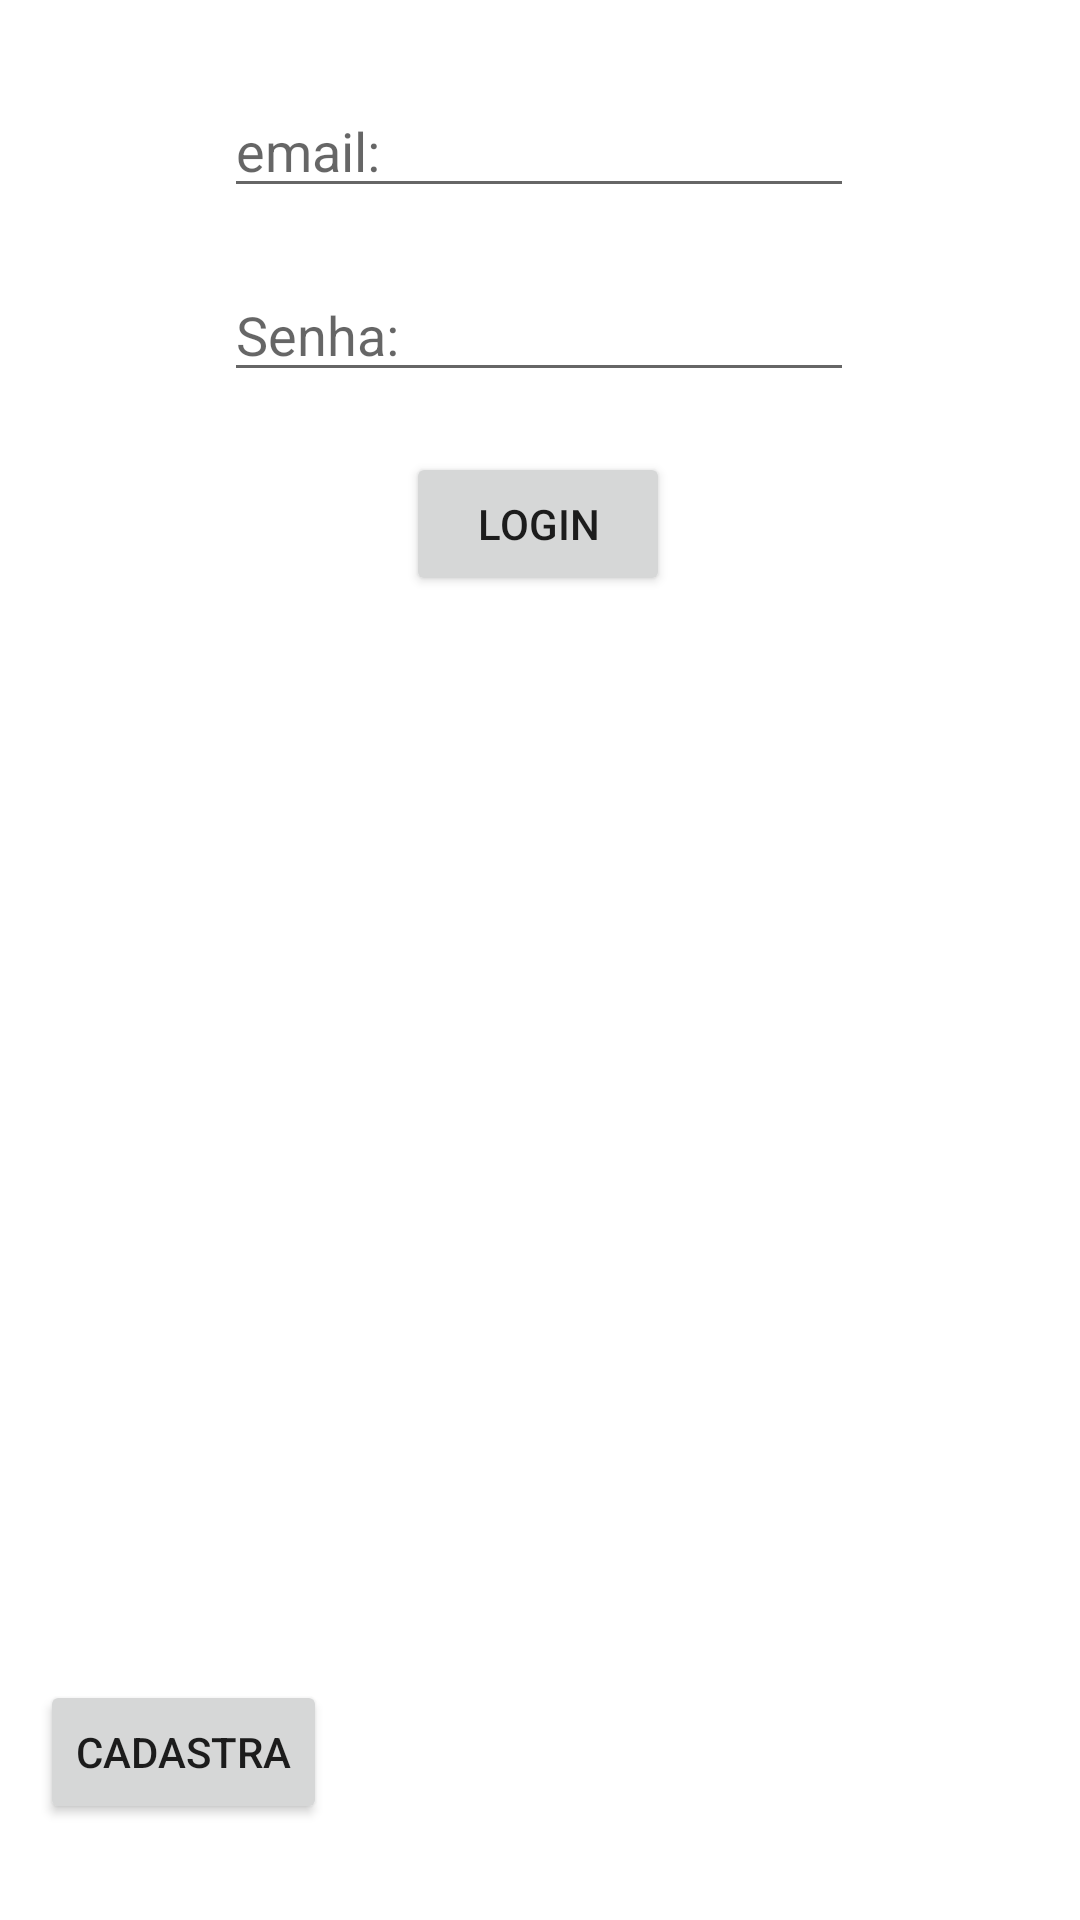

Write the Android layout XML for this screen, with the resource values it uses.
<!-- AndroidManifest.xml: application theme Theme.GymNote -->
<!-- res/layout/activity_login.xml -->
<?xml version="1.0" encoding="utf-8"?>
<androidx.constraintlayout.widget.ConstraintLayout xmlns:android="http://schemas.android.com/apk/res/android"
    xmlns:app="http://schemas.android.com/apk/res-auto"
    xmlns:tools="http://schemas.android.com/tools"
    android:id="@+id/main"
    android:layout_width="match_parent"
    android:layout_height="match_parent"
    tools:context=".Login">

    <EditText
        android:id="@+id/usuarioLogin"
        android:layout_width="wrap_content"
        android:layout_height="wrap_content"
        android:layout_marginTop="28dp"
        android:ems="10"
        android:hint="email: "
        android:inputType="text"
        app:layout_constraintEnd_toEndOf="parent"
        app:layout_constraintHorizontal_bias="0.497"
        app:layout_constraintStart_toStartOf="parent"
        app:layout_constraintTop_toTopOf="parent" />

    <EditText
        android:id="@+id/senhaLogin"
        android:layout_width="wrap_content"
        android:layout_height="wrap_content"
        android:layout_marginTop="20dp"
        android:ems="10"
        android:hint="Senha: "
        android:inputType="textPassword"
        app:layout_constraintEnd_toEndOf="parent"
        app:layout_constraintHorizontal_bias="0.497"
        app:layout_constraintStart_toStartOf="parent"
        app:layout_constraintTop_toBottomOf="@+id/usuarioLogin" />

    <Button
        android:id="@+id/btLogin"
        android:layout_width="wrap_content"
        android:layout_height="wrap_content"
        android:layout_marginTop="20dp"
        android:text="Login"
        app:layout_constraintEnd_toEndOf="parent"
        app:layout_constraintHorizontal_bias="0.498"
        app:layout_constraintStart_toStartOf="parent"
        app:layout_constraintTop_toBottomOf="@+id/senhaLogin" />

    <Button
        android:id="@+id/btCadastroLogin"
        android:layout_width="wrap_content"
        android:layout_height="wrap_content"
        android:layout_marginBottom="32dp"
        android:text="Cadastra"
        app:layout_constraintBottom_toBottomOf="parent"
        app:layout_constraintEnd_toEndOf="parent"
        app:layout_constraintHorizontal_bias="0.05"
        app:layout_constraintStart_toStartOf="parent" />
</androidx.constraintlayout.widget.ConstraintLayout>
<!-- resources referenced by this layout -->
<resources>
  <style name="Theme.GymNote" parent="Theme.MaterialComponents.DayNight.DarkActionBar">
          
          <item name="colorPrimary">@color/purple_500</item>
          <item name="colorPrimaryVariant">@color/purple_700</item>
          <item name="colorOnPrimary">@color/white</item>
          
          <item name="colorSecondary">@color/teal_200</item>
          <item name="colorSecondaryVariant">@color/teal_700</item>
          <item name="colorOnSecondary">@color/black</item>
          
          <item name="android:statusBarColor">?attr/colorPrimaryVariant</item>
          
      </style>
  <color name="purple_500">#FF6200EE</color>
  <color name="purple_700">#FF3700B3</color>
  <color name="white">#FFFFFF</color>
  <color name="teal_200">#FF03DAC5</color>
  <color name="teal_700">#FF018786</color>
  <color name="black">#000000</color>
</resources>
